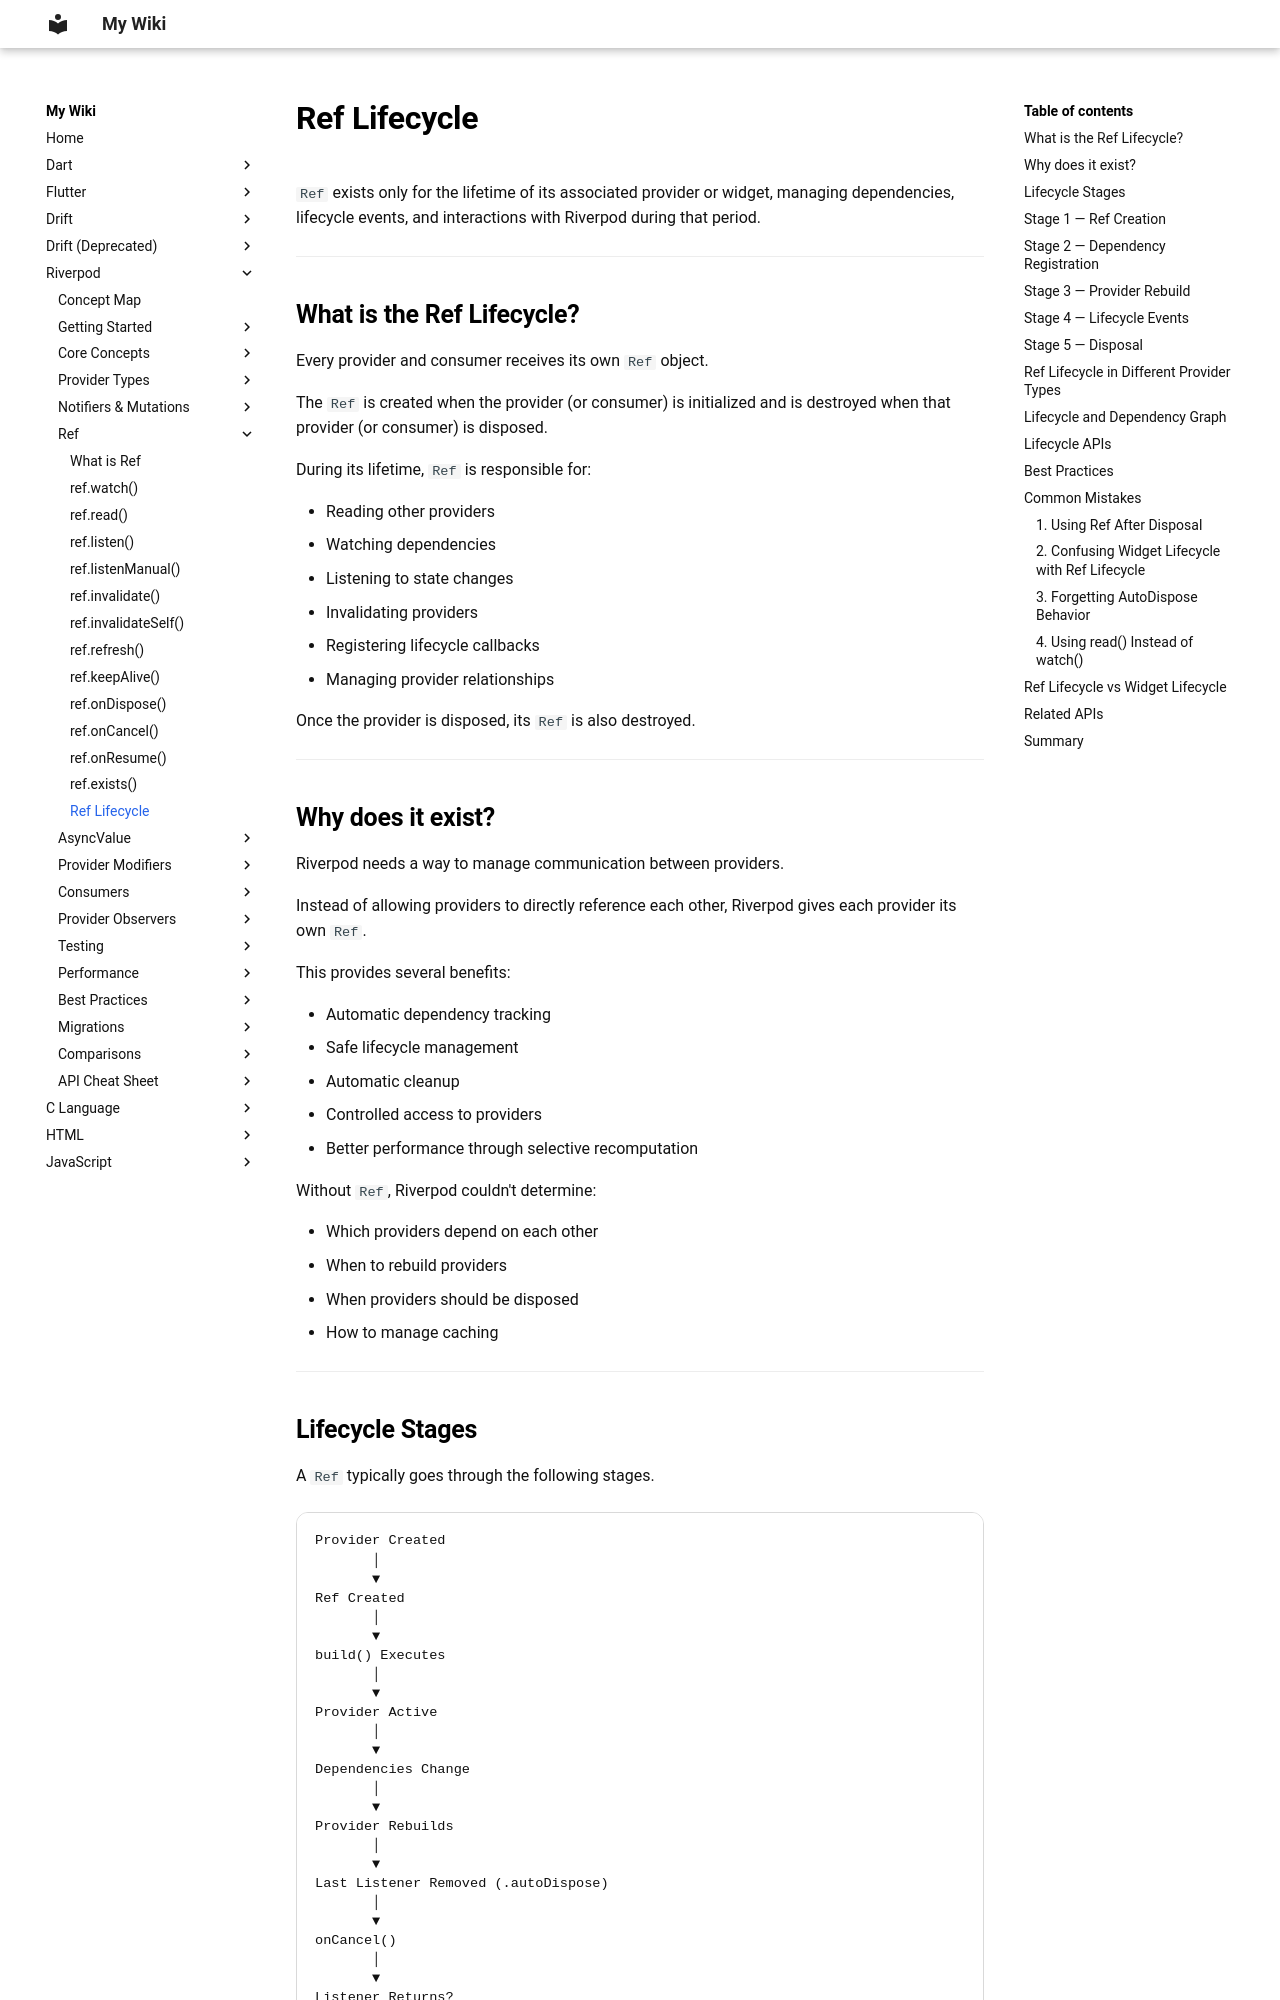

repository: aromalsibu/my-dev-wiki · page: riverpod/05_ref/14_ref_lifecycle/index.html · generator: mkdocs

# Ref Lifecycle

`Ref` exists only for the lifetime of its associated provider or widget, managing dependencies, lifecycle events, and interactions with Riverpod during that period.

---

## What is the Ref Lifecycle?

Every provider and consumer receives its own `Ref` object.

The `Ref` is created when the provider (or consumer) is initialized and is destroyed when that provider (or consumer) is disposed.

During its lifetime, `Ref` is responsible for:

- Reading other providers
- Watching dependencies
- Listening to state changes
- Invalidating providers
- Registering lifecycle callbacks
- Managing provider relationships

Once the provider is disposed, its `Ref` is also destroyed.

---

## Why does it exist?

Riverpod needs a way to manage communication between providers.

Instead of allowing providers to directly reference each other, Riverpod gives each provider its own `Ref`.

This provides several benefits:

- Automatic dependency tracking
- Safe lifecycle management
- Automatic cleanup
- Controlled access to providers
- Better performance through selective recomputation

Without `Ref`, Riverpod couldn't determine:

- Which providers depend on each other
- When to rebuild providers
- When providers should be disposed
- How to manage caching

---
